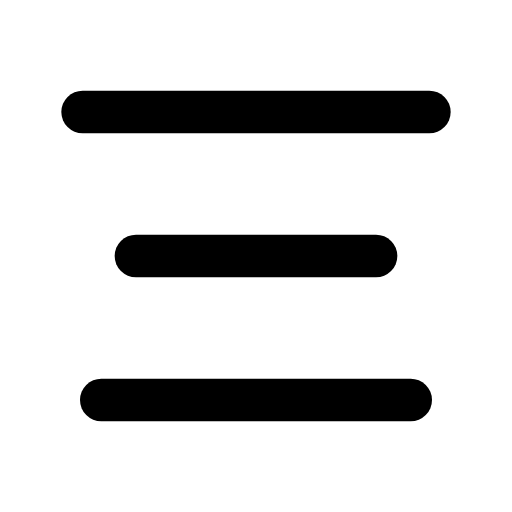
t = 0.00 s
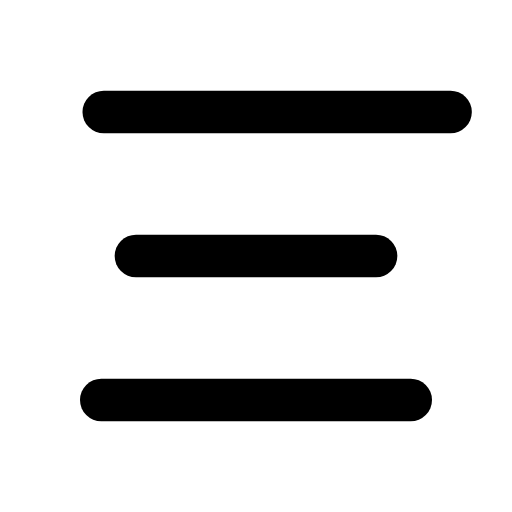
t = 0.29 s
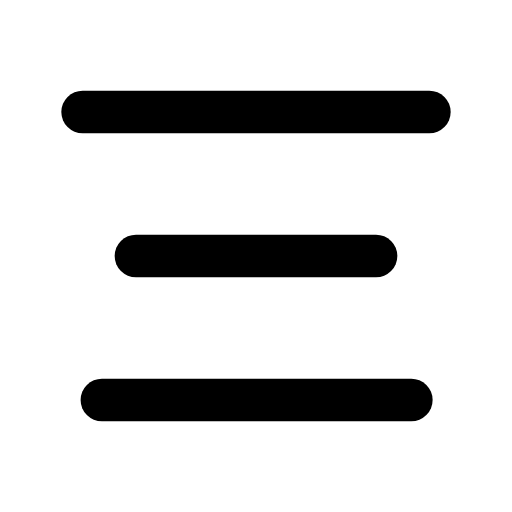
t = 0.58 s
t = 0.83 s: frame unchanged from t = 0.00 s, image omitted
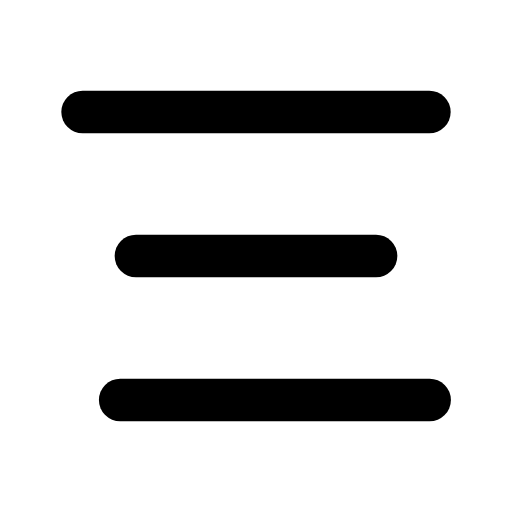
t = 1.13 s
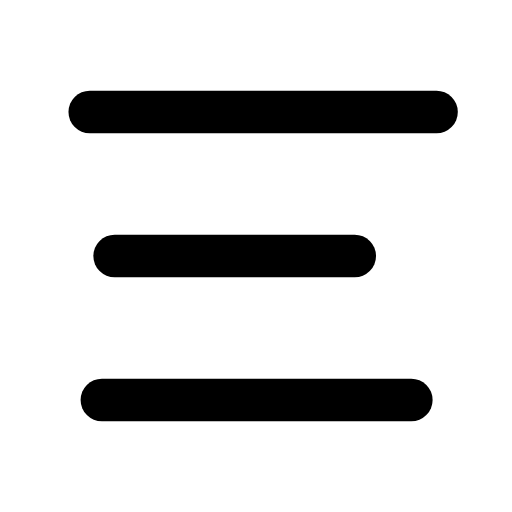
t = 1.23 s

The animated SVG that drew these frames (rendered in a browser with its animation timeline set to each time). Animation: 3 SMIL elements (animateTransform=3); one cycle of 1.70 s, repeats indefinitely.

<svg xmlns="http://www.w3.org/2000/svg" width="24" height="24" viewBox="0 0 24 24" fill="none"><g transform="translate(-3 -3) scale(1.25)"><line stroke="currentColor" stroke-width="1.6" stroke-linecap="round" stroke-linejoin="round" fill="none" x1="5.5" y1="6.6" x2="18.5" y2="6.6"><animateTransform attributeName="transform" type="translate" values="0 0;0 0;0.8 0;0 0;0 0;0 0;0 0;0.8 0;0 0;0 0;0 0" keyTimes="0;0.117;0.198;0.27;0.45;0.6;0.72;0.768;0.822;0.9;1" dur="1.7s" repeatCount="indefinite" calcMode="spline" keySplines="0.16 1 0.3 1;0.16 1 0.3 1;0.16 1 0.3 1;0.16 1 0.3 1;0.16 1 0.3 1;0.16 1 0.3 1;0.16 1 0.3 1;0.16 1 0.3 1;0.16 1 0.3 1;0.16 1 0.3 1"/></line><line stroke="currentColor" stroke-width="1.6" stroke-linecap="round" stroke-linejoin="round" fill="none" x1="7.5" y1="12" x2="16.5" y2="12"><animateTransform attributeName="transform" type="translate" values="0 0;0 0;-0.8 0;0 0;0 0;0 0;0 0;-0.8 0;0 0;0 0;0 0" keyTimes="0;0.171;0.252;0.324;0.45;0.6;0.684;0.732;0.786;0.9;1" dur="1.7s" repeatCount="indefinite" calcMode="spline" keySplines="0.16 1 0.3 1;0.16 1 0.3 1;0.16 1 0.3 1;0.16 1 0.3 1;0.16 1 0.3 1;0.16 1 0.3 1;0.16 1 0.3 1;0.16 1 0.3 1;0.16 1 0.3 1;0.16 1 0.3 1"/></line><line stroke="currentColor" stroke-width="1.6" stroke-linecap="round" stroke-linejoin="round" fill="none" x1="6.2" y1="17.4" x2="17.8" y2="17.4"><animateTransform attributeName="transform" type="translate" values="0 0;0 0;0.8 0;0 0;0 0;0 0;0 0;0.8 0;0 0;0 0;0 0" keyTimes="0;0.225;0.306;0.378;0.45;0.6;0.648;0.696;0.75;0.9;1" dur="1.7s" repeatCount="indefinite" calcMode="spline" keySplines="0.16 1 0.3 1;0.16 1 0.3 1;0.16 1 0.3 1;0.16 1 0.3 1;0.16 1 0.3 1;0.16 1 0.3 1;0.16 1 0.3 1;0.16 1 0.3 1;0.16 1 0.3 1;0.16 1 0.3 1"/></line></g></svg>
